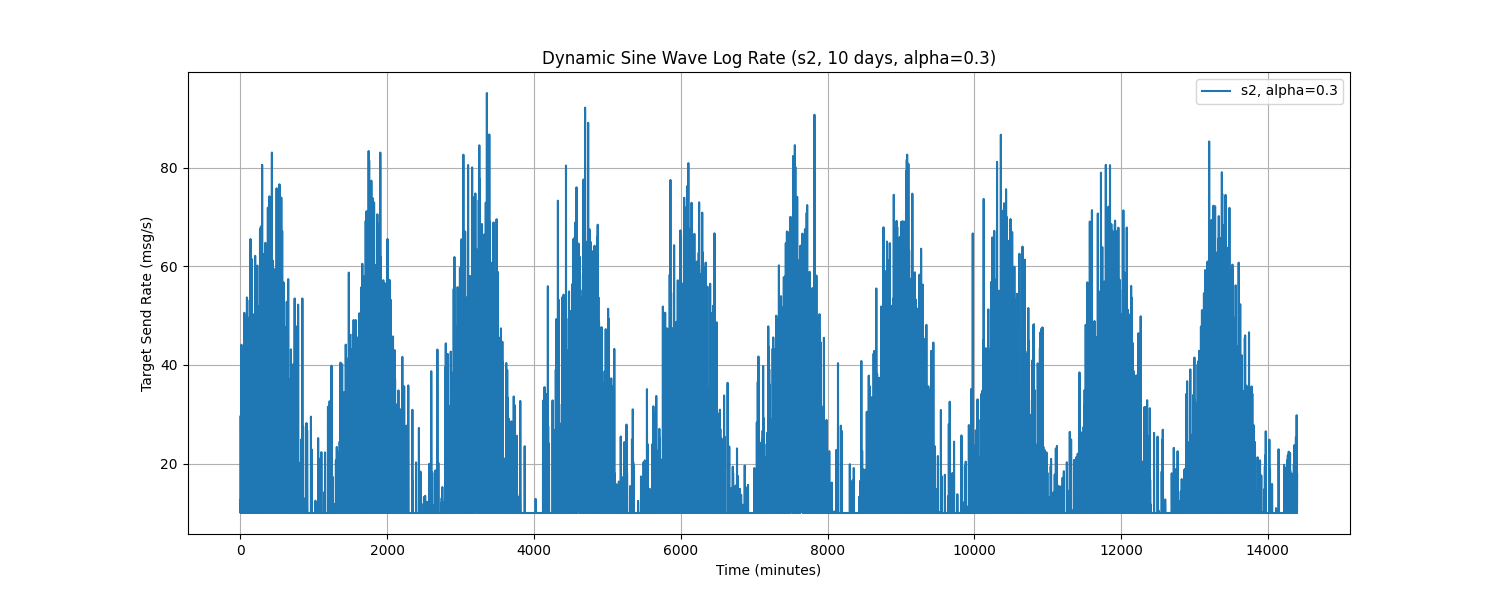

Source data for this figure (header and first rows):
Time, target_send_rate
0.0, 29.51
1.0, 10.0
2.0, 10.0
3.0, 10.0
4.0, 10.0
5.0, 12.75
6.0, 10.0
7.0, 10.0
8.0, 17
9.0, 29.82
10.0, 10.0
11.0, 10.0
12.0, 21.35
13.0, 38.43
14.0, 10.0
15.0, 44.09
16.0, 29
17.0, 10.0
18.0, 25.44
19.0, 10.0
20.0, 10.0
21.0, 12.29
22.0, 10.0
23.0, 27.04
24.0, 43.02
25.0, 10.0
26.0, 10.0
27.0, 20.85
28.0, 10.0
29.0, 19.69
30.0, 10.0
31.0, 23.94
32.0, 13.43
33.0, 14.98
34.0, 10.0
35.0, 19.51
36.0, 21.58
37.0, 10.0
38.0, 10.0
39.0, 10.0
40.0, 10.0
41.0, 33.89
42.0, 39.06
43.0, 21.87
44.0, 10.0
45.0, 31.68
46.0, 14.04
47.0, 10.0
48.0, 10.0
49.0, 19.11
50.0, 10.0
51.0, 43.27
52.0, 37.42
53.0, 10.0
54.0, 50.57
55.0, 10.0
56.0, 13.35
57.0, 49.83
58.0, 10.0
59.0, 14.99
... 14,340 more rows
